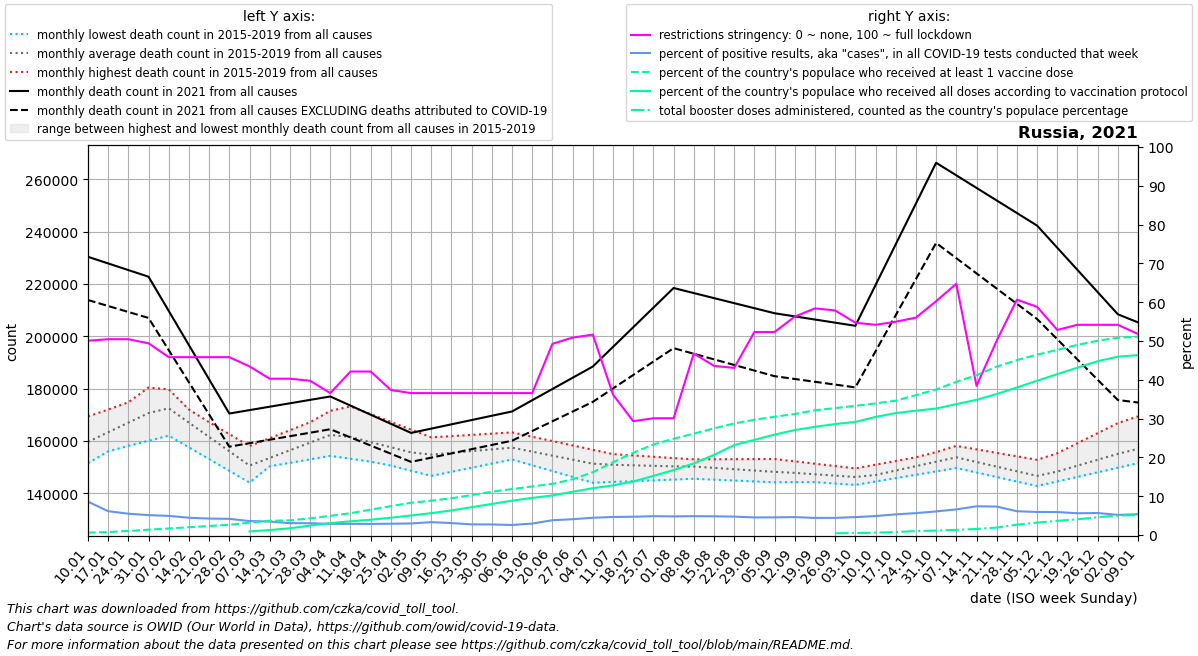

The data file committed next to this chart (first rows):
date, location, time_unit, time, deaths_2010_all_ages, deaths_2011_all_ages, deaths_2012_all_ages, deaths_2013_all_ages, deaths_2014_all_ages, deaths_2015_all_ages, deaths_2016_all_ages, deaths_2017_all_ages, deaths_2018_all_ages, deaths_2019_all_ages, deaths_2020_all_ages, deaths_2021_all_ages, deaths_2022_all_ages, new_deaths, new_cases_smoothed, new_tests_smoothed, positive_test_percent, stringency_index, people_vaccinated, people_fully_vaccinated
2021-01-10, Russia, monthly, 1, , , , , , , 163522, 169427, 154203, 151536, 152007, 230410, 205331, 16524, 170821, 1995750, 8.61, 50.06, 890909, 
2021-01-17, Russia, monthly, 2, , , , , , , 169163, 172005, 156166, 156029, 154257, 227871, 202237, 16269, 162205, 2687548, 6.138, 50.46, 1086206, 
2021-01-24, Russia, monthly, 3, , , , , , , 174804, 174582, 158128, 160523, 156507, 225333, 199142, 16014, 156741, 2852723, 5.5, 50.46, 1526389, 
2021-01-31, Russia, monthly, 4, , , , , , , 180446, 177159, 160091, 165016, 158757, 222794, 196047, 15758, 136607, 2662530, 5.129, 49.4, 1986979, 
2021-02-07, Russia, monthly, 5, , , , , , 176304, 174924, 179736, 162054, 169509, 161007, 209721, 192952, 14986, 121804, 2467089, 4.937, 45.83, 2447570, 
2021-02-14, Russia, monthly, 6, , , , , , 171743, 169402, 172055, 157568, 164386, 157578, 196647, 192371, 14214, 108266, 2430385, 4.455, 45.83, 2908160, 
2021-02-21, Russia, monthly, 7, , , , , , 167182, 163881, 164374, 153081, 159262, 154149, 183573, 191790, 13443, 96335, 2272857, 4.24, 45.83, 3368750, 
2021-02-28, Russia, monthly, 8, , , , , , 162621, 158359, 156693, 148595, 154138, 150720, 170500, 191209, 12671, 85251, 2050676, 4.169, 45.83, 3829341, 
2021-03-07, Russia, monthly, 9, , , , , , 158060, 152837, 149012, 144109, 149014, 147290, 171804, 190628, 12641, 77330, 2158330, 3.601, 43.45, 4622559, 1337626
2021-03-14, Russia, monthly, 10, , , , , , 161094, 154375, 150337, 150963, 150888, 148817, 173108, 193239, 12610, 70486, 2028254, 3.481, 40.28, 5290890, 1859360
2021-03-21, Russia, monthly, 11, , , , , , 164129, 155912, 151663, 157818, 152762, 150343, 174412, 195850, 12580, 66333, 2170511, 3.059, 40.28, 5473466, 2518884
2021-03-28, Russia, monthly, 12, , , , , , 167163, 157449, 152988, 164672, 154636, 151870, 175717, 198461, 12549, 63777, 2100482, 3.037, 39.75, 6228902, 3514561
2021-04-04, Russia, monthly, 13, , , , , , 170198, 158986, 154314, 171527, 156510, 153396, 177021, 201072, 12519, 60861, 2111260, 2.884, 36.57, 7156421, 4452477
2021-04-11, Russia, monthly, 14, , , , , , 173232, 157247, 153219, 169470, 154540, 154923, 173538, 187454, 12157, 59980, 2082831, 2.88, 42.13, 8141166, 5117008
2021-04-18, Russia, monthly, 15, , , , , , 170273, 155508, 152123, 167413, 152570, 154317, 170056, 173836, 11795, 59437, 2077599, 2.861, 42.13, 9476136, 5712850
2021-04-25, Russia, monthly, 16, , , , , , 167313, 153770, 151028, 165356, 150601, 153712, 166573, 160219, 11433, 59912, 2056945, 2.913, 37.36, 10771392, 6459147
2021-05-02, Russia, monthly, 17, , , , , , 164354, 152031, 149933, 163299, 148631, 153106, 163091, 146601, 11071, 59654, 2004402, 2.976, 36.57, 12031272, 7294377
2021-05-09, Russia, monthly, 18, , , , , , 161394, 153809, 150905, 161242, 146662, 152500, 164731, 146692, 11092, 57975, 1752503, 3.318, 36.57, 12804780, 8161260
2021-05-16, Russia, monthly, 19, , , , , , 161869, 155587, 151876, 159780, 148233, 157696, 166371, 146783, 11112, 57612, 1877152, 3.083, 36.57, 13718135, 9154718
2021-05-23, Russia, monthly, 20, , , , , , 162344, 157365, 152848, 158318, 149805, 162891, 168011, 146875, 11133, 60121, 2188045, 2.749, 36.57, 14897064, 10388209
2021-05-30, Russia, monthly, 21, , , , , , 162818, 159143, 153819, 156855, 151376, 168086, 169652, 146966, 11153, 59829, 2198533, 2.722, 36.57, 16156368, 11573412
2021-06-06, Russia, monthly, 22, , , , , , 163293, 160921, 154791, 155393, 152948, 173282, 171292, 147057, 11174, 62495, 2411907, 2.592, 36.57, 17127391, 12792264
2021-06-13, Russia, monthly, 23, , , , , , 161633, 159498, 153254, 154571, 150725, 172313, 175584, 145475, 11758, 69682, 2356554, 2.955, 36.57, 18111572, 13850910
2021-06-20, Russia, monthly, 24, , , , , , 159973, 158076, 151716, 153749, 148502, 171344, 179877, 143894, 12342, 96127, 2515086, 3.818, 49.27, 19094586, 14751658
2021-06-27, Russia, monthly, 25, , , , , , 158313, 156654, 150179, 152927, 146279, 170374, 184170, 142312, 12925, 121458, 2981318, 4.073, 50.86, 20778869, 16132114
2021-07-04, Russia, monthly, 26, , , , , , 156653, 155231, 148641, 152104, 144056, 169405, 188462, 140730, 13509, 146478, 3284879, 4.458, 51.65, 23409597, 17462911
2021-07-11, Russia, monthly, 27, , , , , , 154992, 154664, 148862, 151664, 144359, 168436, 195965, 138488, 15876, 165668, 3566509, 4.646, 36.18, 27134622, 18510621
2021-07-18, Russia, monthly, 28, , , , , , 154486, 154097, 149083, 151225, 144662, 170440, 203468, 136246, 18244, 171055, 3627721, 4.717, 29.33, 30647761, 19956197
2021-07-25, Russia, monthly, 29, , , , , , 153980, 153530, 149304, 150785, 144964, 172443, 210970, 134005, 20612, 167947, 3464196, 4.855, 30.09, 33767289, 22050525
2021-08-01, Russia, monthly, 30, , , , , , 153475, 152964, 149525, 150345, 145267, 174446, 218473, 131763, 22979, 160613, 3340976, 4.807, 30.09, 35901586, 24211432
2021-08-08, Russia, monthly, 31, , , , , , 152969, 152996, 149746, 149905, 145570, 176450, 216545, 134715, 23195, 156918, 3230969, 4.857, 46.76, 37795673, 26717130
2021-08-15, Russia, monthly, 32, , , , , , 152805, 153028, 148816, 148763, 145231, 173486, 214617, 137667, 23410, 151197, 3132505, 4.827, 43.59, 39760324, 29876335
2021-08-22, Russia, monthly, 33, , , , , , 152642, 153061, 147886, 147620, 144893, 170522, 212689, 140620, 23626, 145079, 3059777, 4.742, 43.06, 41586491, 33544558
2021-08-29, Russia, monthly, 34, , , , , , 152479, 153093, 146955, 146478, 144554, 167558, 210760, 143572, 23841, 136075, 2997944, 4.539, 52.31, 42995575, 35483265
2021-09-05, Russia, monthly, 35, , , , , , 152315, 153126, 146025, 145335, 144216, 164594, 208832, 146524, 24057, 128713, 2827905, 4.551, 52.31, 44108776, 37429285
2021-09-12, Russia, monthly, 36, , , , , , 152152, 152228, 145623, 144809, 144282, 161630, 207632, 147636, 23928, 125595, 2717998, 4.621, 56.28, 45139245, 39145592
2021-09-19, Russia, monthly, 37, , , , , , 151277, 151330, 145220, 144283, 144348, 162662, 206431, 148749, 23798, 128489, 2914529, 4.41, 58.4, 46526019, 40342220
2021-09-26, Russia, monthly, 38, , , , , , 150402, 150433, 144817, 143757, 144414, 163694, 205230, 149862, 23669, 138118, 3121055, 4.425, 57.87, 47327126, 41378530
2021-10-03, Russia, monthly, 39, , , , , , 149528, 149535, 144415, 143231, 144481, 164726, 204030, 150974, 23540, 153096, 3315472, 4.616, 54.7, 48175790, 42178614
2021-10-10, Russia, monthly, 40, , , , , , 148653, 150948, 146422, 144522, 144547, 165758, 219608, 149860, 25316, 174625, 3568474, 4.892, 54.17, 49067384, 44035217
2021-10-17, Russia, monthly, 41, , , , , , 151022, 152361, 148429, 145813, 145885, 178273, 235186, 148747, 27092, 198517, 3726890, 5.325, 54.96, 50099993, 45474037
2021-10-24, Russia, monthly, 42, , , , , , 153391, 153773, 150436, 147104, 147223, 190788, 250765, 147633, 28869, 231112, 4096646, 5.642, 56.02, 52176947, 46359772
2021-10-31, Russia, monthly, 43, , , , , , 155761, 155186, 152444, 148395, 148562, 203303, 266343, 146520, 30645, 254610, 4185966, 6.088, 60.25, 54266814, 47163686
2021-11-07, Russia, monthly, 44, , , , , , 158130, 156599, 154451, 149686, 149900, 215818, 261540, 145406, 31657, 272571, 4134775, 6.6, 64.75, 57107962, 48802244
2021-11-14, Russia, monthly, 45, , , , , , 156800, 155322, 151543, 147961, 148267, 218363, 256738, , 32669, 270124, 3650592, 7.403, 38.43, 59608223, 50413429
2021-11-21, Russia, monthly, 46, , , , , , 155471, 154044, 148636, 146237, 146634, 220908, 251935, , 33682, 259079, 3539069, 7.338, 50.07, 62790924, 52571235
2021-11-28, Russia, monthly, 47, , , , , , 154141, 152767, 145728, 144512, 145001, 223453, 247133, , 34694, 240926, 3934356, 6.129, 60.65, 65213182, 55024157
2021-12-05, Russia, monthly, 48, , , , , , 152811, 151490, 142821, 142788, 143368, 225998, 242330, , 35706, 229152, 3859583, 5.943, 58.8, 67252629, 57530375
2021-12-12, Russia, monthly, 49, , , , , , 151482, 155330, 145176, 144537, 145096, 228544, 233854, , 34972, 218904, 3697751, 5.922, 52.84, 69035688, 59997793
2021-12-19, Russia, monthly, 50, , , , , , 153082, 159170, 147530, 146287, 146824, 229645, 225378, , 34238, 202348, 3608531, 5.609, 54.17, 70911651, 62422452
2021-12-26, Russia, monthly, 51, , , , , , 154681, 163010, 149885, 148037, 148552, 230746, 216902, , 33505, 184945, 3262436, 5.669, 54.17, 72452681, 64811981
2022-01-02, Russia, monthly, 52, , , , , , 156281, 166850, 152240, 149786, 150280, 231847, 208426, , 32771, 159174, 3064859, 5.192, 54.17, 73566834, 66505986
2022-01-09, Russia, monthly, 1, , , , , , 157881, 169427, 154203, 151536, 152007, 232948, 205331, , 30617, 122923, 2292621, 5.372, 51.79, 73997142, 67090305
